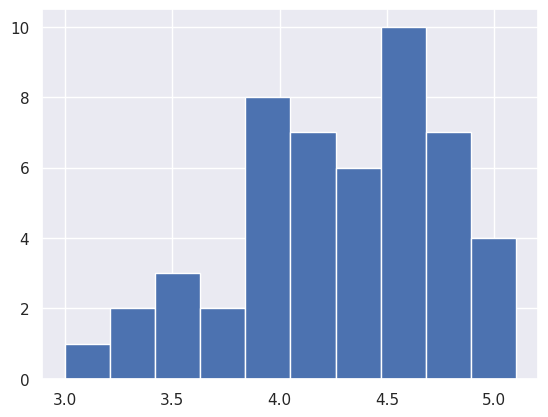

Python code for this plot:
# Import plotting modules
import matplotlib.pyplot as plt
import seaborn as sns


versicolor_petal_length = [ 4.7,  4.5,  4.9,  4. ,  4.6,  4.5,  4.7,  3.3,  4.6,  3.9,  3.5,
        4.2,  4. ,  4.7,  3.6,  4.4,  4.5,  4.1,  4.5,  3.9,  4.8,  4. ,
        4.9,  4.7,  4.3,  4.4,  4.8,  5. ,  4.5,  3.5,  3.8,  3.7,  3.9,
        5.1,  4.5,  4.5,  4.7,  4.4,  4.1,  4. ,  4.4,  4.6,  4. ,  3.3,
        4.2,  4.2,  4.2,  4.3,  3. ,  4.1]
# Set default Seaborn style
sns.set()

# Plot histogram of versicolor petal lengths
plt.hist(versicolor_petal_length)

# Show histogram
plt.show()

